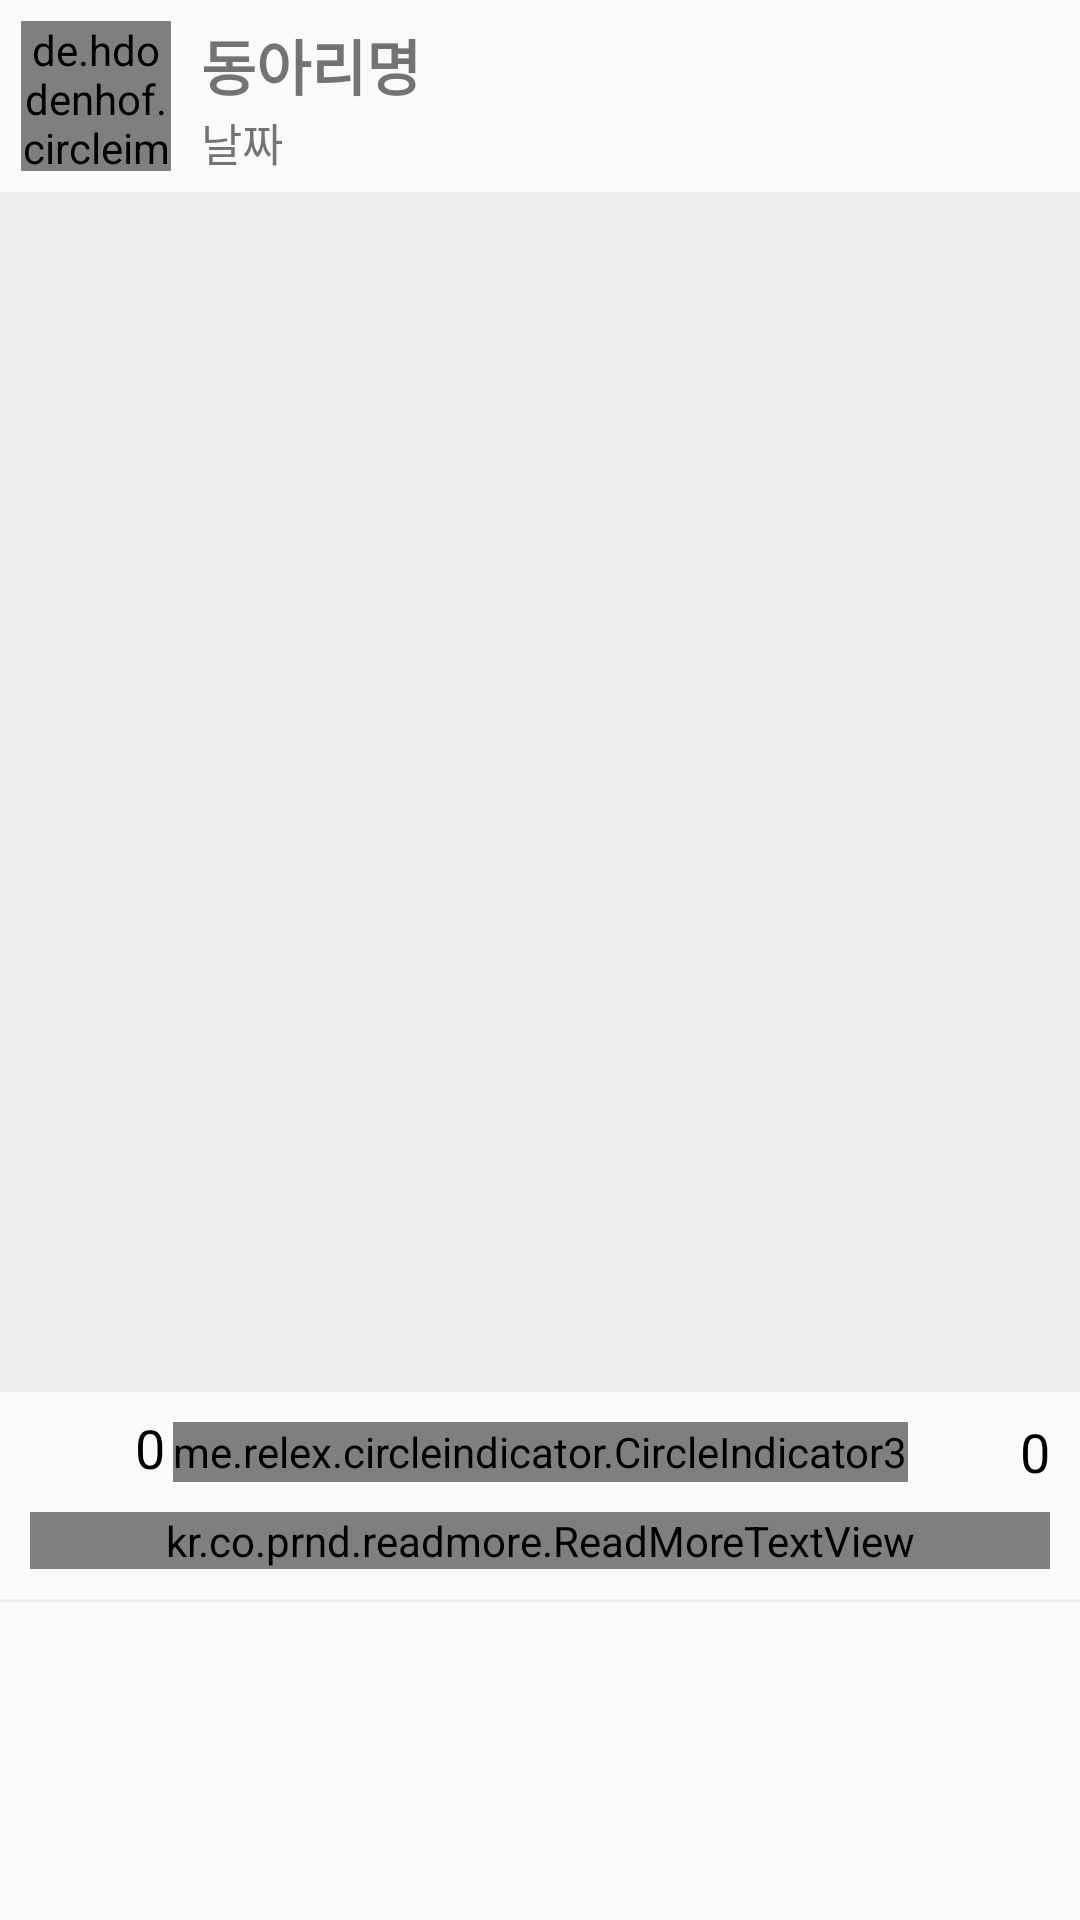

Here is an Android app screen rendered from its layout file. Give the layout XML and the strings, colors and styles it references.
<!-- AndroidManifest.xml: application theme Base.Theme.TermProject -->
<!-- res/layout/home_item_feed.xml -->
<?xml version="1.0" encoding="utf-8"?>
<androidx.constraintlayout.widget.ConstraintLayout xmlns:android="http://schemas.android.com/apk/res/android"
    xmlns:tools="http://schemas.android.com/tools"
    xmlns:app="http://schemas.android.com/apk/res-auto"
    android:layout_width="match_parent"
    android:layout_height="wrap_content"
    tools:context=".Home.Feed.HomeFeedAdapter">

    <LinearLayout
        android:id="@+id/home_item_main"
        android:layout_width="match_parent"
        android:layout_height="wrap_content"
        app:layout_constraintTop_toTopOf="parent"
        android:orientation="vertical" >

        <LinearLayout
            android:id="@+id/home_item_clubInfo"
            android:layout_width="wrap_content"
            android:layout_height="64dp"
            android:padding="7dp"
            android:orientation="horizontal"
            android:layout_gravity="left" >

            <de.hdodenhof.circleimageview.CircleImageView
                android:id="@+id/home_item_clubImage"
                android:layout_width="50dp"
                android:layout_height="50dp"
                android:src="@drawable/blank_user"
                app:civ_border_overlay="true"
                app:civ_border_color="@color/Primary"
                app:civ_border_width="1dp"
                android:layout_marginEnd="10dp" />

            <LinearLayout
                android:layout_width="match_parent"
                android:layout_height="match_parent"
                android:orientation="vertical" >

                <TextView
                    android:id="@+id/home_item_clubName"
                    android:layout_width="wrap_content"
                    android:layout_height="wrap_content"
                    android:text="동아리명"
                    android:textStyle="bold"
                    android:textSize="20sp" />
                <TextView
                    android:id="@+id/home_item_upTime"
                    android:layout_width="wrap_content"
                    android:layout_height="wrap_content"
                    android:text="날짜"
                    android:textSize="15sp"/>
            </LinearLayout>
        </LinearLayout>

        
        <androidx.viewpager2.widget.ViewPager2
            android:id="@+id/home_item_viewpager"
            android:layout_width="match_parent"
            android:layout_height="400dp"
            android:background="@color/ImageBackground" />

        <androidx.constraintlayout.widget.ConstraintLayout
            android:layout_width="match_parent"
            android:layout_height="40dp">

            <ImageButton
                android:id="@+id/home_item_likeBtn"
                android:layout_width="30dp"
                android:layout_height="30dp"
                android:layout_marginStart="10dp"
                android:adjustViewBounds="true"
                android:background="@color/transparent"
                android:scaleType="centerInside"
                android:src="@drawable/heart_empty"
                android:contentDescription="좋아요 버튼"
                app:layout_constraintBottom_toBottomOf="parent"
                app:layout_constraintStart_toStartOf="parent"
                app:layout_constraintTop_toTopOf="parent" />

            <TextView
                android:id="@+id/home_item_likeCount"
                android:layout_width="wrap_content"
                android:layout_height="wrap_content"
                android:text="0"
                android:textSize="18sp"
                android:layout_marginStart="5dp"
                android:textColor="@color/black"
                android:layout_marginBottom="3dp"
                app:layout_constraintStart_toEndOf="@+id/home_item_likeBtn"
                app:layout_constraintBottom_toBottomOf="parent"
                app:layout_constraintTop_toTopOf="parent" />

            <me.relex.circleindicator.CircleIndicator3
                android:id="@+id/home_item_circleIndicator"
                android:layout_width="wrap_content"
                android:layout_height="20dp"
                app:ci_drawable="@drawable/dot_selected_item"
                app:ci_drawable_unselected="@drawable/dot_item"
                app:layout_constraintStart_toStartOf="parent"
                app:layout_constraintEnd_toEndOf="parent"
                app:layout_constraintBottom_toBottomOf="parent"
                app:layout_constraintTop_toTopOf="parent" >
            </me.relex.circleindicator.CircleIndicator3>

            <LinearLayout
                android:id="@+id/home_item_comment_linear"
                android:layout_width="wrap_content"
                android:layout_height="match_parent"
                android:gravity="center"
                android:orientation="horizontal"
                android:layout_marginEnd="10dp"
                app:layout_constraintEnd_toEndOf="parent">

                <ImageView
                    android:id="@+id/home_item_comment"
                    android:layout_width="30dp"
                    android:layout_height="30dp"
                    android:layout_gravity="center"
                    android:adjustViewBounds="true"
                    android:background="@color/transparent"
                    android:scaleType="centerInside"
                    android:src="@drawable/chat"
                    android:contentDescription="댓글 버튼" />

                <TextView
                    android:id="@+id/home_item_commentCount"
                    android:layout_width="wrap_content"
                    android:layout_height="wrap_content"
                    android:text="0"
                    android:textSize="18sp"
                    android:layout_marginStart="5dp"
                    android:textColor="@color/black"/>

            </LinearLayout>



        </androidx.constraintlayout.widget.ConstraintLayout>

        
        <kr.co.prnd.readmore.ReadMoreTextView
            android:id="@+id/home_item_postText"
            android:layout_width="match_parent"
            android:layout_height="wrap_content"
            android:layout_marginLeft="10dp"
            android:layout_marginRight="10dp"
            android:text="내용"
            android:textSize="16sp"
            android:textColor="@color/black"
            app:readMoreColor="@color/Primary"
            app:readMoreMaxLine="2"
            app:readMoreText="... 더보기" />

        <View
            android:layout_width="match_parent"
            android:layout_height="1dp"
            android:layout_marginTop="10dp"
            android:layout_marginBottom="20dp"
            android:background="@color/colorDivision" />
    </LinearLayout>

    <com.facebook.shimmer.ShimmerFrameLayout
        android:id="@+id/home_item_shimmer"
        android:layout_width="match_parent"
        android:layout_height="wrap_content"
        android:visibility="gone"
        app:shimmer_duration="700"
        app:layout_constraintTop_toTopOf="parent" >
        <LinearLayout
            android:layout_width="match_parent"
            android:layout_height="wrap_content"
            android:orientation="vertical">
            <include layout="@layout/home_item_feed_load" ></include>
        </LinearLayout>
    </com.facebook.shimmer.ShimmerFrameLayout>

</androidx.constraintlayout.widget.ConstraintLayout>
<!-- res/layout/home_item_feed_load.xml (included above) -->
<?xml version="1.0" encoding="utf-8"?>
<LinearLayout xmlns:android="http://schemas.android.com/apk/res/android"
    xmlns:tools="http://schemas.android.com/tools"
    xmlns:app="http://schemas.android.com/apk/res-auto"
    android:layout_width="match_parent"
    android:layout_height="wrap_content"
    android:orientation="vertical"
    tools:context=".Home.HomeFragment">

    <LinearLayout
        android:layout_width="match_parent"
        android:layout_height="64dp"
        android:padding="7dp"
        android:orientation="horizontal"
        android:layout_gravity="center" >

        <de.hdodenhof.circleimageview.CircleImageView
            android:layout_width="50dp"
            android:layout_height="50dp"
            android:src="@color/placeholder_gray"
            android:layout_marginEnd="10dp" />

        <LinearLayout
            android:layout_width="match_parent"
            android:layout_height="match_parent"
            android:orientation="vertical" >
            <View
                android:layout_width="90dp"
                android:layout_height="20dp"
                android:background="@color/placeholder_gray"
                android:layout_marginTop="5dp"
                android:layout_marginBottom="10dp"/>
            <View
                android:layout_width="60dp"
                android:layout_height="18dp"
                android:background="@color/placeholder_gray" />
        </LinearLayout>
    </LinearLayout>

    <androidx.constraintlayout.widget.ConstraintLayout
        android:layout_width="match_parent"
        android:layout_height="wrap_content">

        <View
            android:layout_width="0dp"
            android:layout_height="0dp"
            android:background="@color/ImageBackground"
            app:layout_constraintDimensionRatio="1:1"
            app:layout_constraintBottom_toBottomOf="parent"
            app:layout_constraintEnd_toEndOf="parent"
            app:layout_constraintStart_toStartOf="parent"
            app:layout_constraintTop_toTopOf="parent"/>

    </androidx.constraintlayout.widget.ConstraintLayout>


    <de.hdodenhof.circleimageview.CircleImageView
        android:layout_width="30dp"
        android:layout_height="30dp"
        android:src="@color/placeholder_gray"
        android:layout_marginTop="5dp"
        android:layout_marginBottom="5dp"
        android:layout_marginStart="10dp" />


    <LinearLayout
        android:layout_width="match_parent"
        android:layout_height="wrap_content"
        android:orientation="vertical"
        android:paddingTop="5dp"
        android:paddingStart="10dp"
        android:paddingEnd="10dp">
        <View
            android:layout_width="match_parent"
            android:layout_height="18dp"
            android:background="@color/placeholder_gray"
            android:layout_marginBottom="5dp"/>
        <View
            android:layout_width="match_parent"
            android:layout_height="18dp"
            android:background="@color/placeholder_gray" />
    </LinearLayout>

    <View
        android:layout_width="match_parent"
        android:layout_height="1dp"
        android:layout_marginTop="10dp"
        android:layout_marginBottom="20dp"
        android:background="@color/colorDivision" />

</LinearLayout>
<!-- resources referenced by this layout -->
<resources>
  <color name="ImageBackground">#EFEFEF</color>
  <color name="Primary">#E82F2F</color>
  <color name="black">#FF000000</color>
  <color name="colorDivision">#FFEDEDED</color>
  <color name="placeholder_gray">#D1D1D1</color>
  <color name="transparent">#00000000</color>
  <!-- drawable dot_item (drawable) -->
  <?xml version="1.0" encoding="utf-8"?>
  <shape xmlns:android="http://schemas.android.com/apk/res/android"
      android:shape="oval">
      <size
          android:width="5dp"
          android:height="5dp" />
  
      <solid android:color="#8A8A8A" />
  </shape>
  <!-- drawable dot_selected_item (drawable) -->
  <?xml version="1.0" encoding="utf-8"?>
  <shape xmlns:android="http://schemas.android.com/apk/res/android"
      android:shape="oval">
      <size
          android:width="8dp"
          android:height="8dp" />
  
      <solid android:color="@color/mainColor" />
  </shape>
  <style name="Base.Theme.TermProject" parent="Theme.AppCompat.Light">
          
          <item name="colorPrimary">@color/Primary</item>
          <item name="colorPrimaryVariant">@color/PrimaryVariant</item>
          <item name="colorOnPrimary">@color/OnPrimary</item>
          
          <item name="colorSecondary">#FF03DAC5</item>
          <item name="colorSecondaryVariant">#FF018786</item>
          <item name="colorOnSecondary">@color/white</item>
          
          <item name="android:statusBarColor">#EA4545</item>
          
          <item name="windowActionBar">false</item>
          <item name="windowNoTitle">true</item>
  
      </style>
  <color name="PrimaryVariant">#FD7F7F</color>
  <color name="OnPrimary">#F0EDFF</color>
  <color name="white">#FFFFFFFF</color>
</resources>
